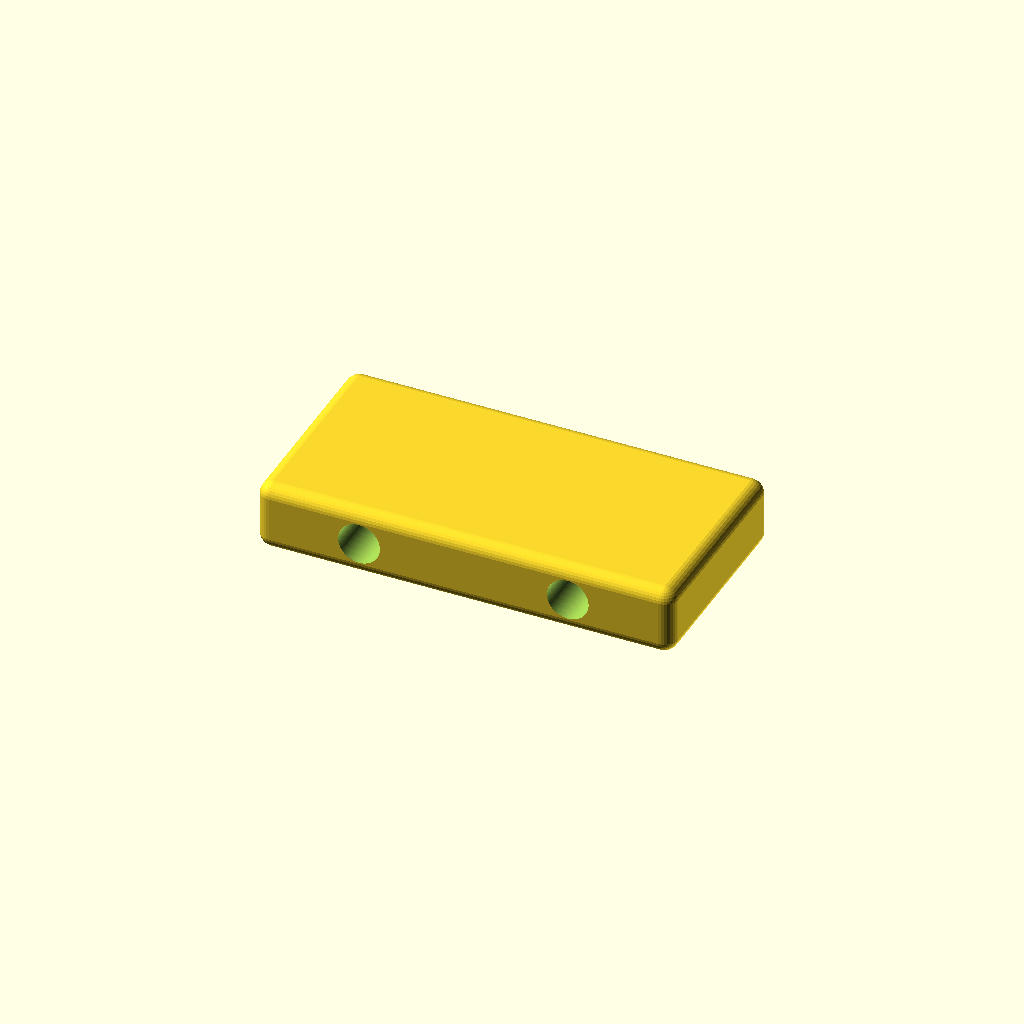
Cell 1: the model at its default parameters.
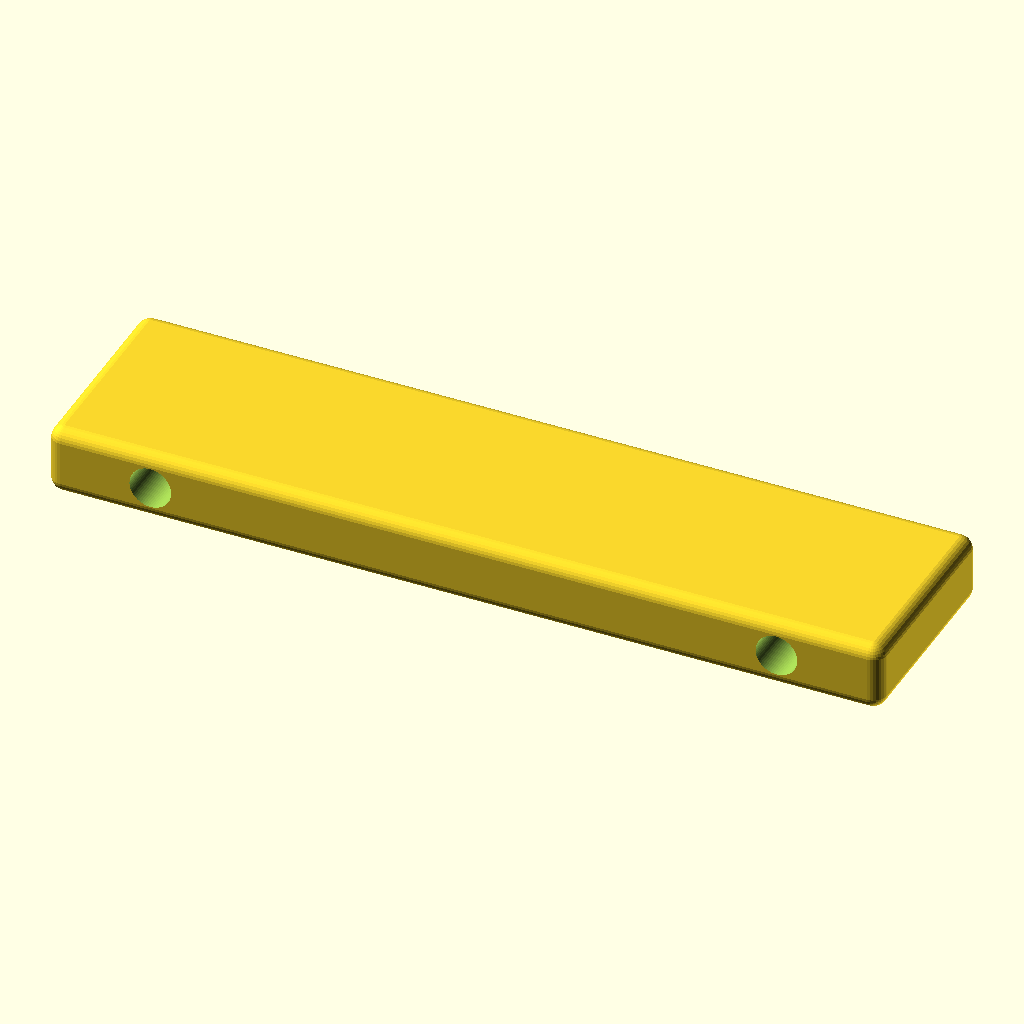
Cell 2 — block_length set to 120, the other parameters unchanged.
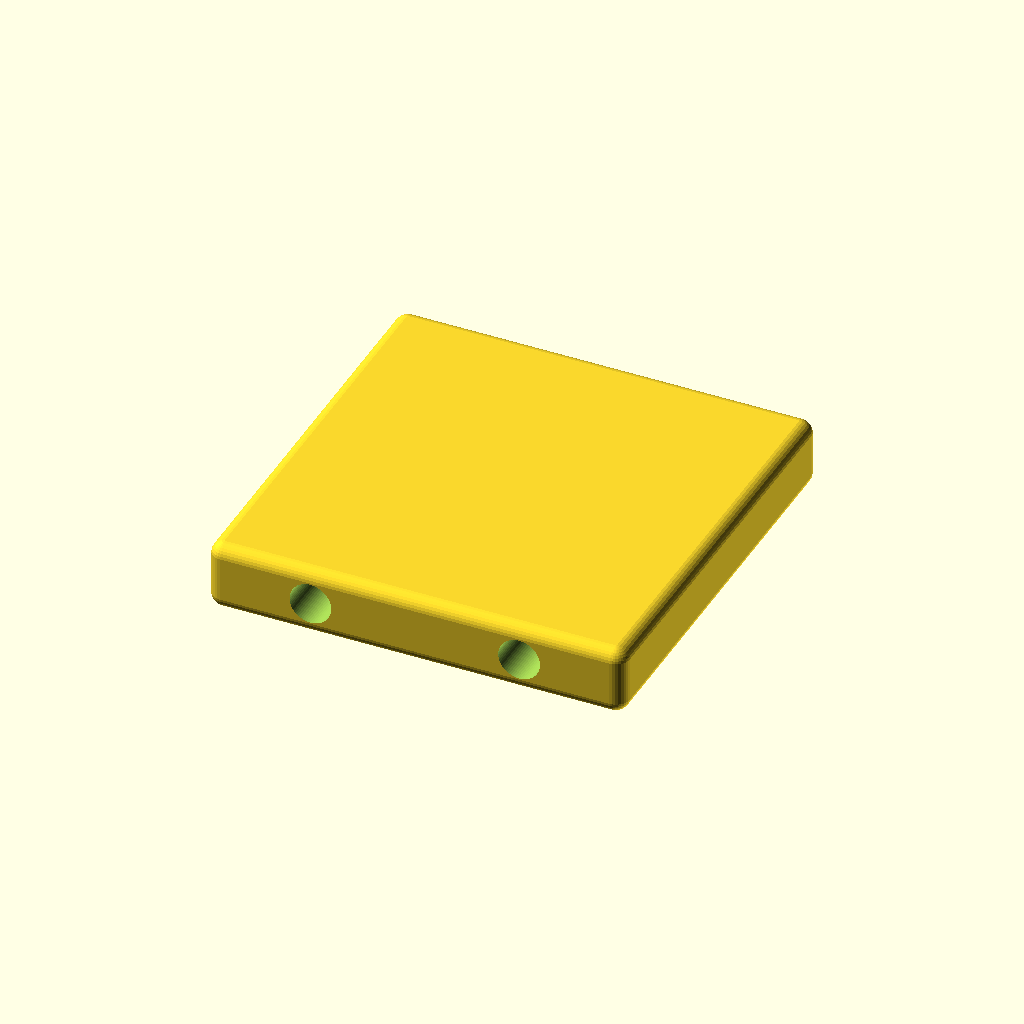
Cell 3 — block_width set to 60, the other parameters unchanged.
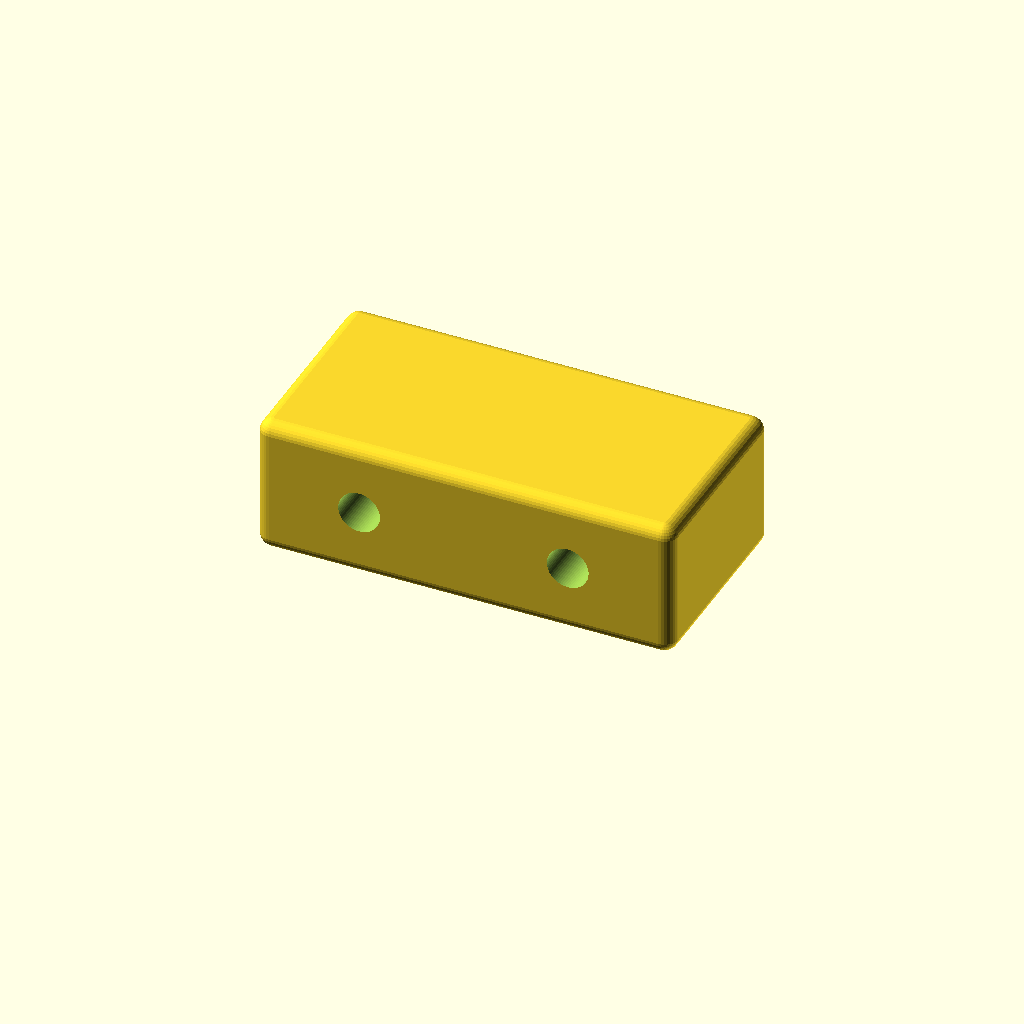
Cell 4 — block_height set to 20, the other parameters unchanged.
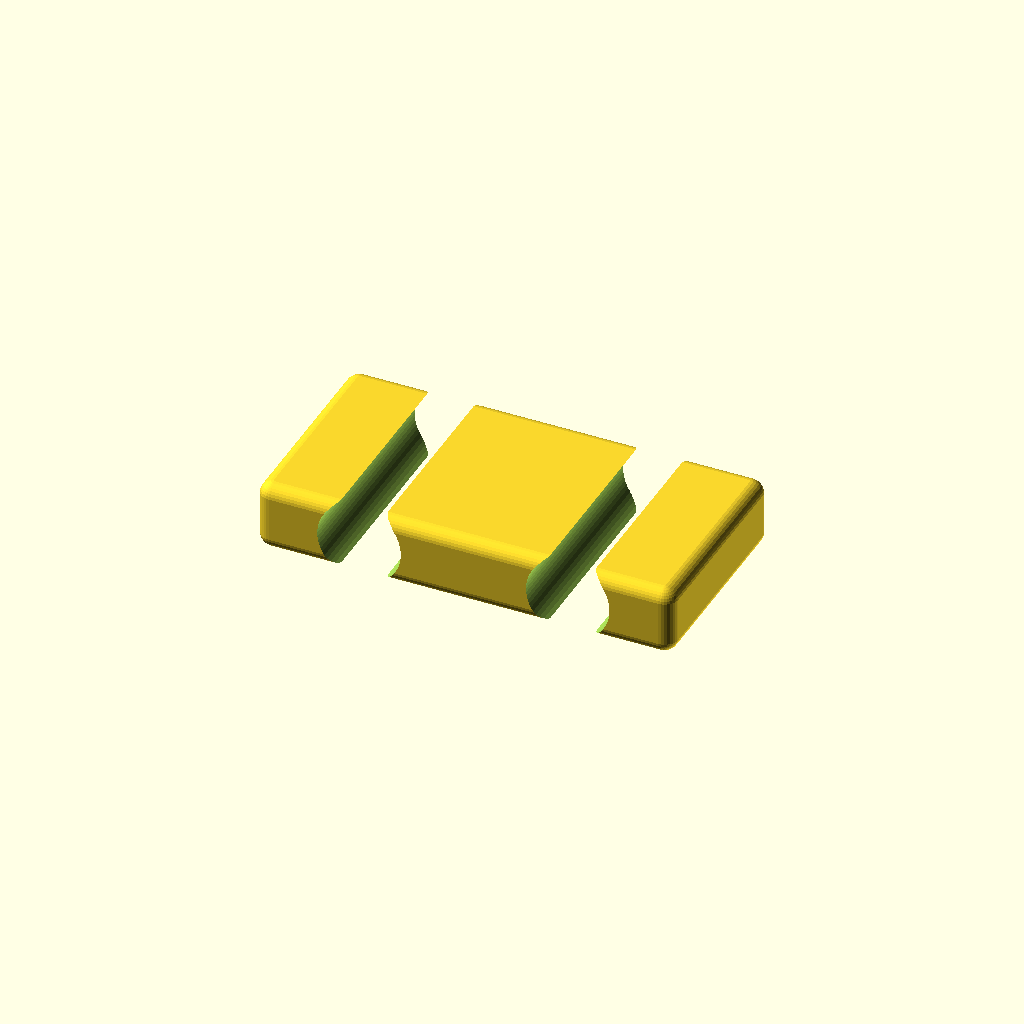
Cell 5: the same model with hole_diameter = 12.
One fixed orthographic camera (rotation 55°, 0°, 25°; colour scheme Cornfield) for every cell.
OpenSCAD source file WHUCAD_2798/0100/100000942/output_0/100000942.scad:

// Parameters
block_length = 60;
block_width = 30;
block_height = 10;
hole_diameter = 6;
hole_offset_x = 15; // Distance from center of hole to edge
corner_radius = 2;

// Module for rounded rectangular block
module rounded_block(length, width, height, radius) {
    minkowski() {
        cube([length - 2*radius, width - 2*radius, height - 2*radius], center=true);
        sphere(r=radius, $fn=32);
    }
}

// Module for the block with holes
module rectangular_block_with_holes() {
    difference() {
        // Rounded block
        translate([0, 0, block_height/2])
            rounded_block(block_length, block_width, block_height, corner_radius);
        
        // Holes
        for (x = [-1, 1]) {
            translate([x * (block_length/2 - hole_offset_x), 0, block_height/2])
                rotate([90, 0, 0])
                    cylinder(h=block_width + 2, d=hole_diameter, center=true, $fn=64);
        }
    }
}

// Render the model
rectangular_block_with_holes();
Customizer parameters (derived from the source; name, type, default, range or options):
block_length: number, default 60
block_width: number, default 30
block_height: number, default 10
hole_diameter: number, default 6
hole_offset_x: number, default 15
corner_radius: number, default 2
